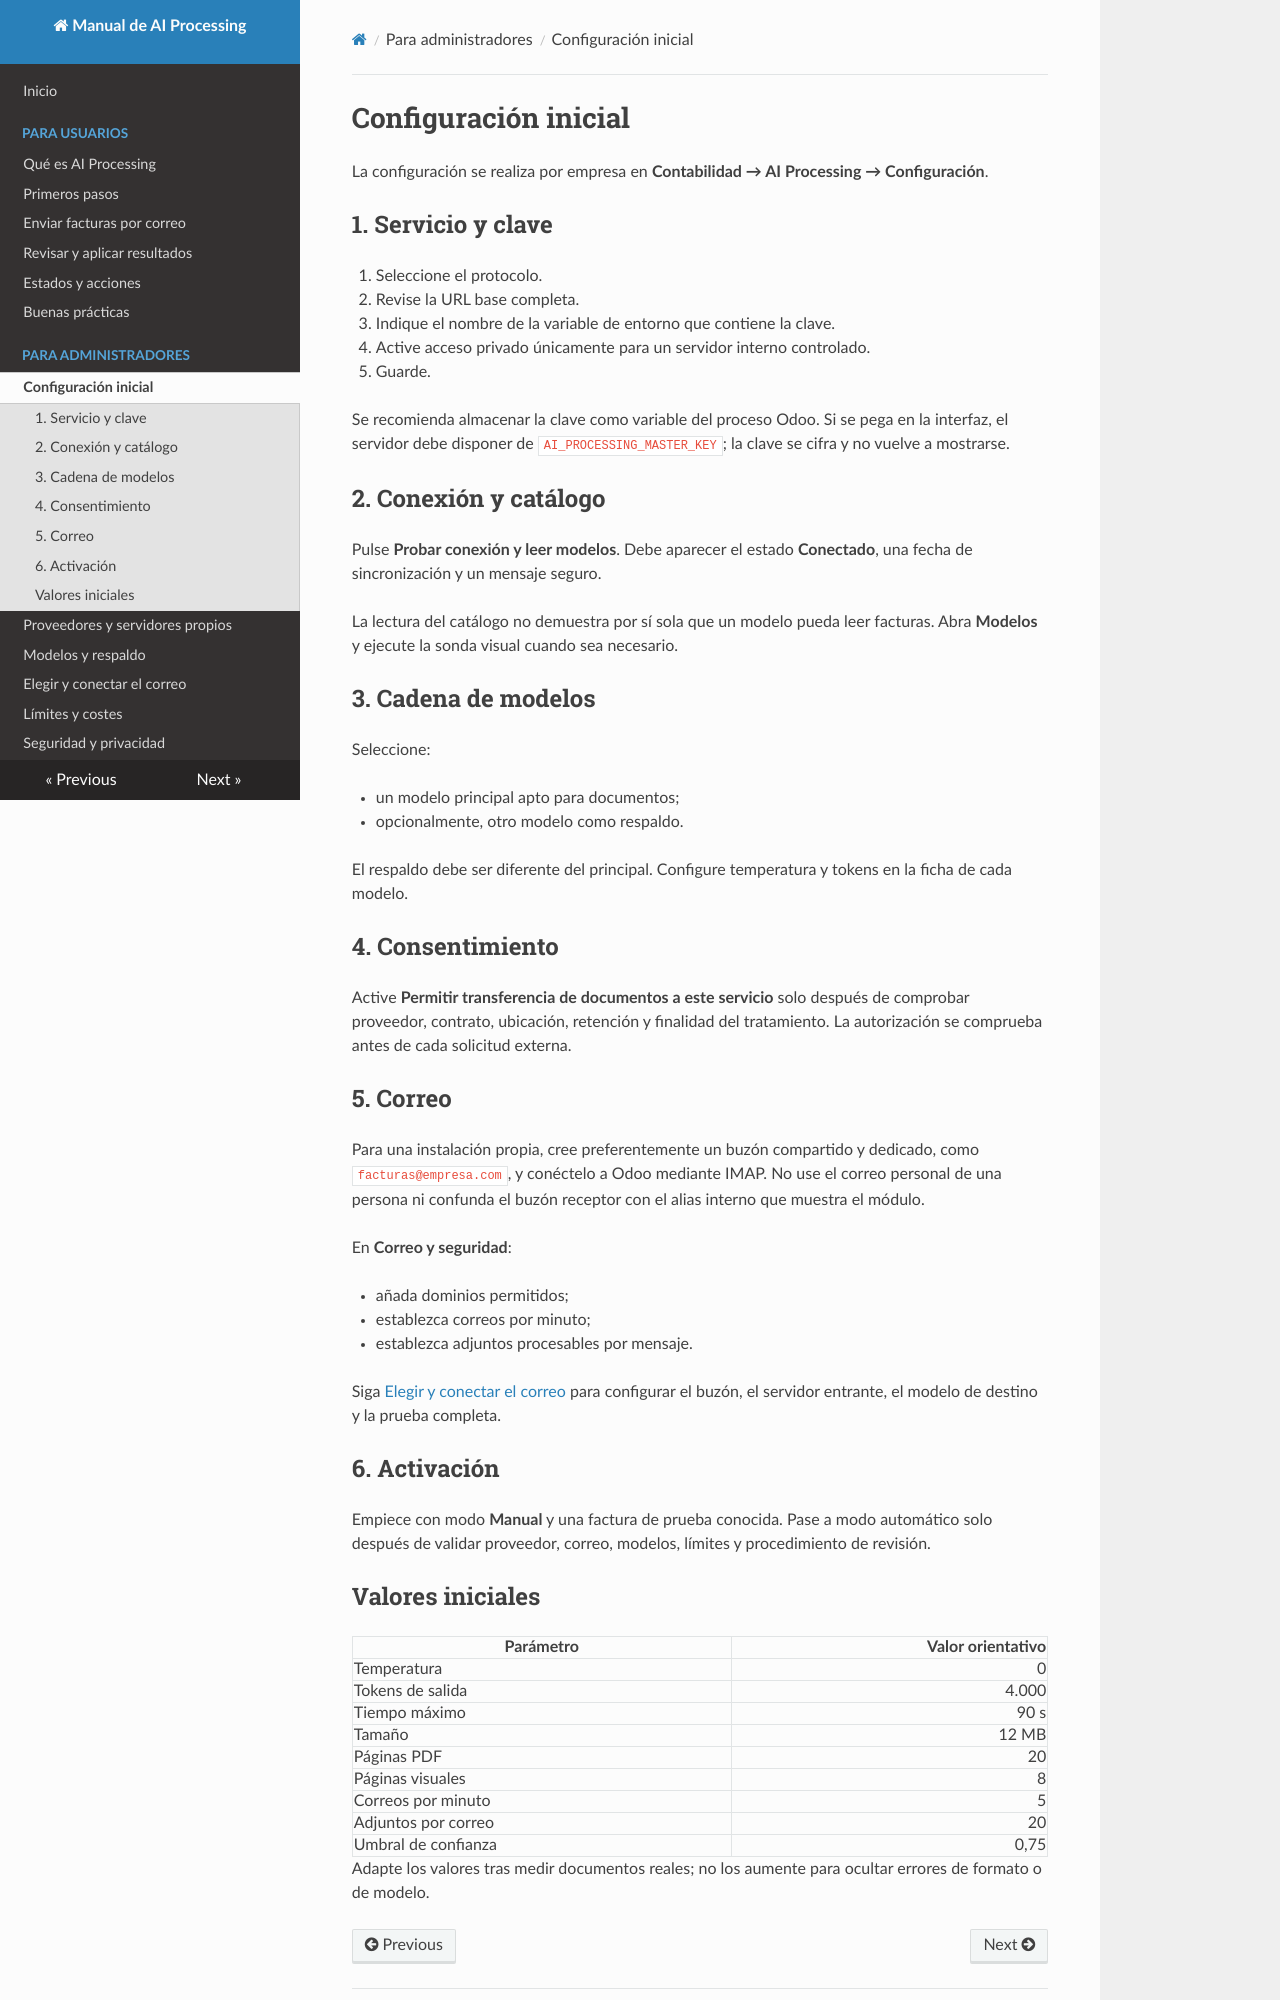

repository: 686f6c61/odoo-invoices-ai-processing · page: administracion/configuracion-inicial/index.html · generator: mkdocs

# Configuración inicial

La configuración se realiza por empresa en
**Contabilidad → AI Processing → Configuración**.

## 1. Servicio y clave

1. Seleccione el protocolo.
2. Revise la URL base completa.
3. Indique el nombre de la variable de entorno que contiene la clave.
4. Active acceso privado únicamente para un servidor interno controlado.
5. Guarde.

Se recomienda almacenar la clave como variable del proceso Odoo. Si se pega en
la interfaz, el servidor debe disponer de `AI_PROCESSING_MASTER_KEY`; la clave
se cifra y no vuelve a mostrarse.

## 2. Conexión y catálogo

Pulse **Probar conexión y leer modelos**. Debe aparecer el estado
**Conectado**, una fecha de sincronización y un mensaje seguro.

La lectura del catálogo no demuestra por sí sola que un modelo pueda leer
facturas. Abra **Modelos** y ejecute la sonda visual cuando sea necesario.

## 3. Cadena de modelos

Seleccione:

- un modelo principal apto para documentos;
- opcionalmente, otro modelo como respaldo.

El respaldo debe ser diferente del principal. Configure temperatura y tokens
en la ficha de cada modelo.

## 4. Consentimiento

Active **Permitir transferencia de documentos a este servicio** solo después de
comprobar proveedor, contrato, ubicación, retención y finalidad del tratamiento.
La autorización se comprueba antes de cada solicitud externa.

## 5. Correo

Para una instalación propia, cree preferentemente un buzón compartido y
dedicado, como `facturas@empresa.com`, y conéctelo a Odoo mediante IMAP. No use
el correo personal de una persona ni confunda el buzón receptor con el alias
interno que muestra el módulo.

En **Correo y seguridad**:

- añada dominios permitidos;
- establezca correos por minuto;
- establezca adjuntos procesables por mensaje.

Siga [Elegir y conectar el correo](correo.md) para configurar el buzón, el
servidor entrante, el modelo de destino y la prueba completa.

## 6. Activación

Empiece con modo **Manual** y una factura de prueba conocida. Pase a modo
automático solo después de validar proveedor, correo, modelos, límites y
procedimiento de revisión.
